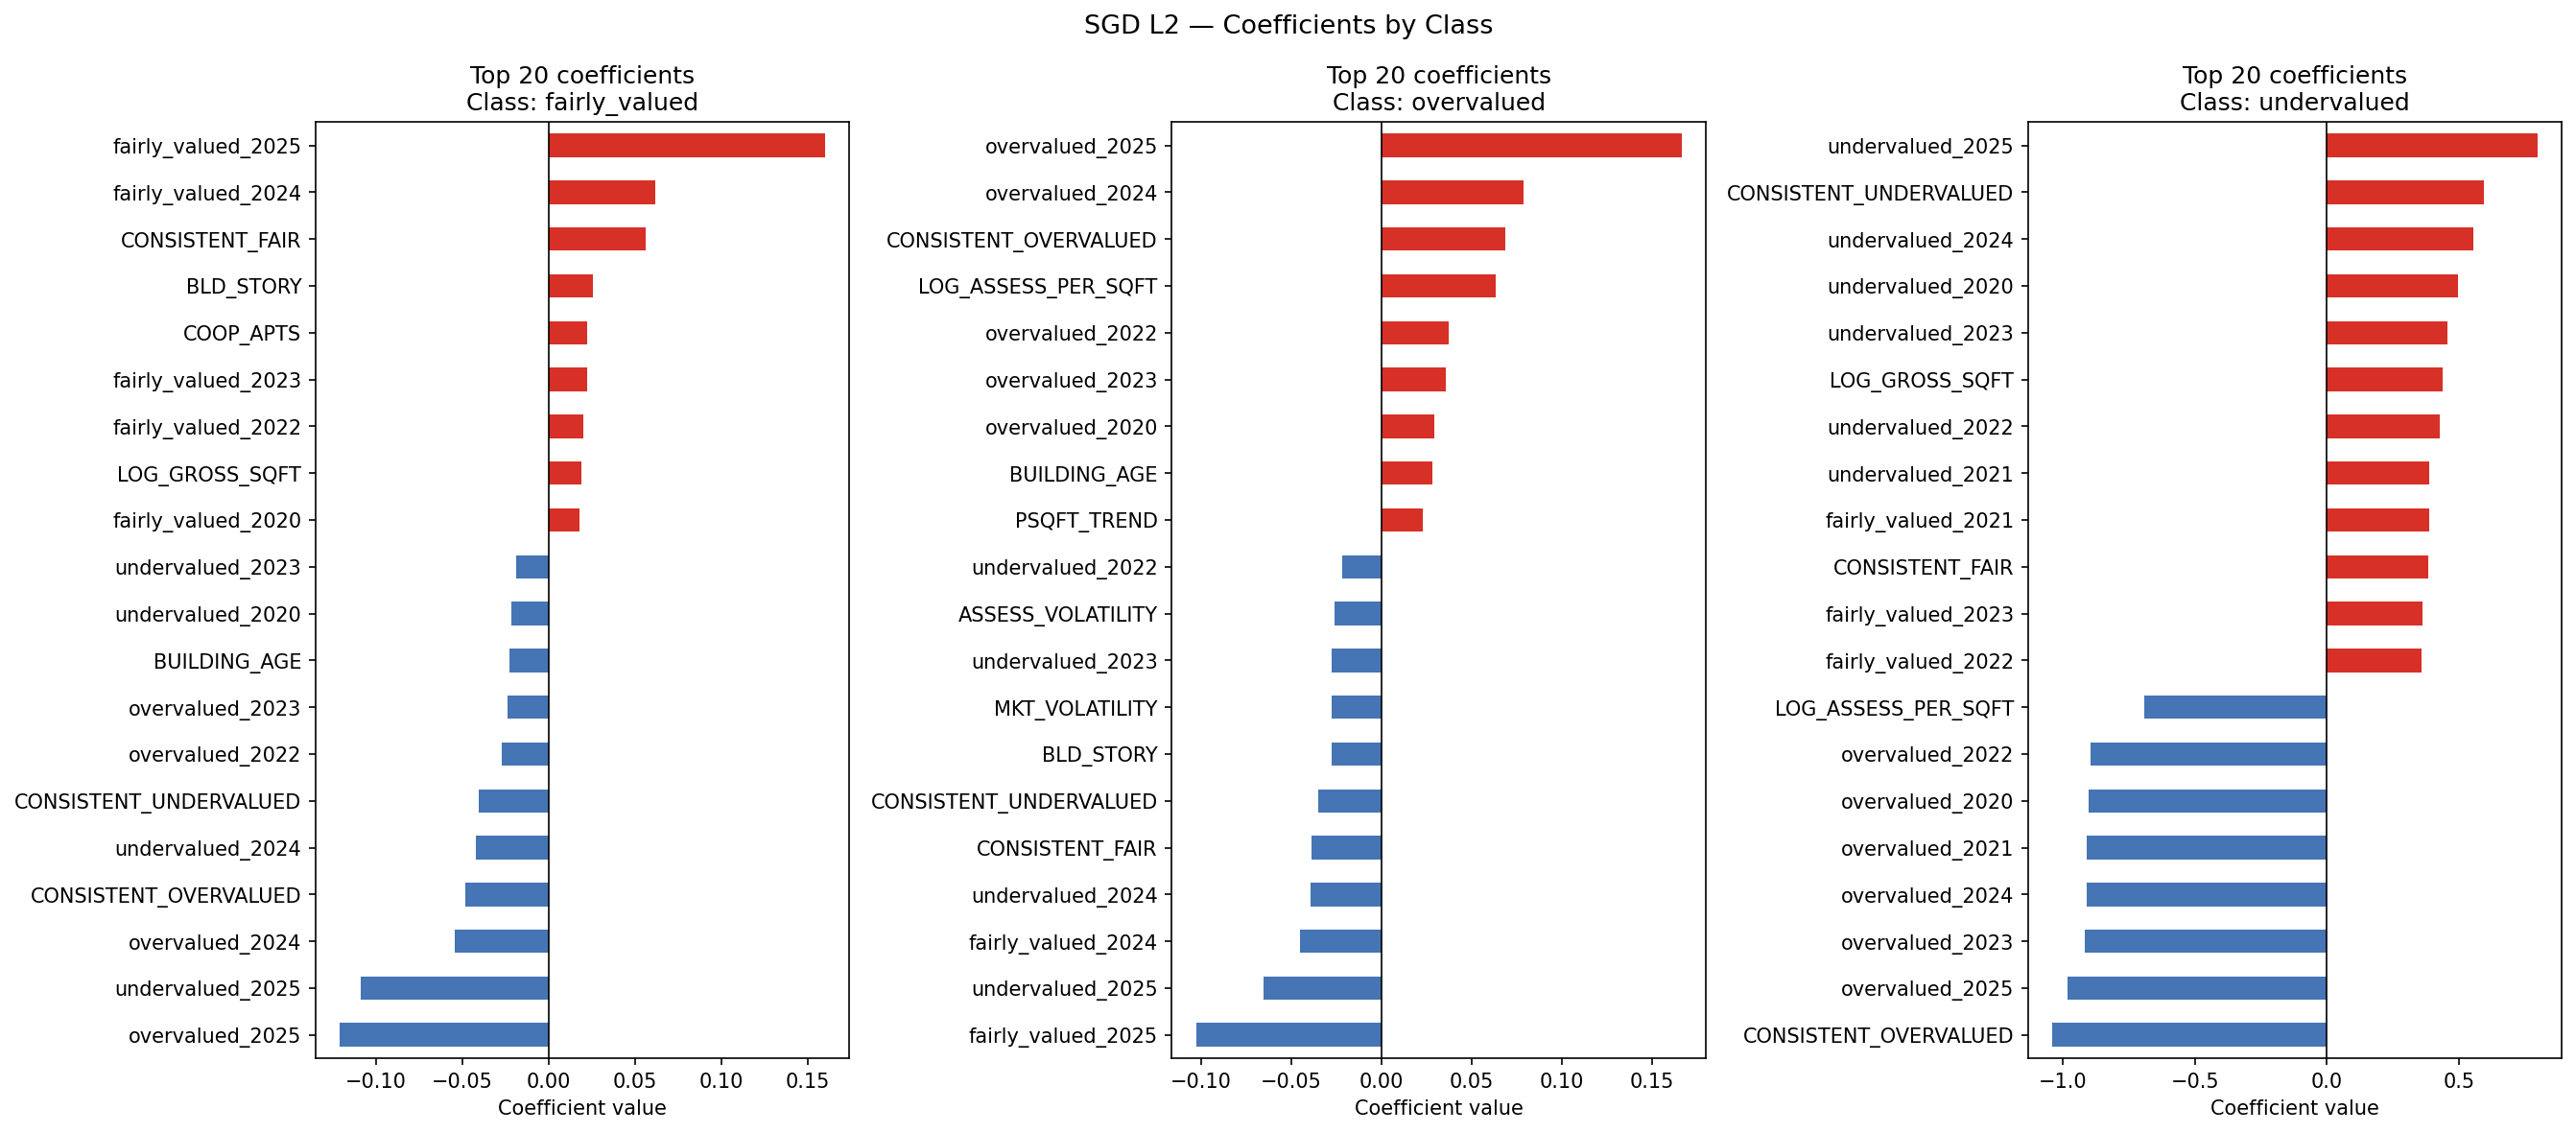

The file beside this chart, header and first rows:
feature, fairly_valued, overvalued, undervalued
BORO_CODE, 0.01765, -0.01376, -0.1551
BLDG_CLASS_CODE, -0.01645, 0.01192, 0.002475
ZIP_CODE_CODE, -0.008441, 0.01151, -0.017
ZONING_CODE, -0.008597, 0.01088, 0.05735
LOG_GROSS_SQFT, 0.01887, -0.02138, 0.4384
LOG_LAND_AREA, 0.007279, 0.00559, 0.003783
NUM_BLDGS, 0.007836, -0.01092, -0.03525
UNITS, 0.008156, 0.001745, -0.09687
COOP_APTS, 0.02244, -0.01433, -0.1683
BLD_STORY, 0.02566, -0.02753, -0.2593
LOT_FRT, 0.005504, -0.00506, -0.06484
LOT_DEP, 0.0009441, -0.01107, 0.05831
LOT_AREA, -0.004705, 0.007819, -0.0179
BUILDING_AGE, -0.02278, 0.02841, 0.1553
BUILDING_ERA, -0.003355, 0.009168, -0.07325
SQFT_PER_UNIT, -0.007583, 0.0135, 0.1845
COVERAGE_RATIO, 0.01099, -0.007699, -0.09854
LOG_PYACTTOT, -0.001869, 0.004106, -0.106
LOG_ASSESS_PER_SQFT, 0.006912, 0.06338, -0.6903
LAND_TO_TOTAL, 0.001866, 0.001095, 0.1415
MKT_TO_ASSESS, -0.004735, 0.01233, 0.07567
LOG_MKT_TO_ASSESS, -0.004732, 0.01233, 0.07566
ASSESS_TREND, -0.00234, 0.01369, -0.0344
LAND_TREND, 0.002035, -0.01219, 0.02479
MKT_TREND, -0.002606, 0.01248, 0.002501
ASSESS_VOLATILITY, -0.004711, -0.02597, 0.1995
LAND_VOLATILITY, 0.004053, -0.01495, 0.07794
MKT_VOLATILITY, -0.004842, -0.02735, 0.1699
ASSESS_AT_CAP, -0.006118, 0.006134, -0.04666
LAND_RATIO_TREND, -0.011, -0.01129, 0.2793
MKT_RATIO_TREND, -0.005327, -0.004453, -0.05628
PSQFT_TREND, -0.005271, 0.02311, -0.1716
CONSISTENT_OVERVALUED, -0.0483, 0.06862, -1.04
CONSISTENT_UNDERVALUED, -0.04014, -0.03489, 0.5927
CONSISTENT_FAIR, 0.05617, -0.03876, 0.3833
PROJ_FINACTTOT_FY2026, 0.002745, -0.004825, -0.008426
PROJ_RATIO_FINACTTOT_FY2026, -0.004727, -0.009811, 0.2602
PROJ_RESID_FINACTTOT_FY2026, 0.003609, -0.0006735, -0.07897
PROJ_FINACTLAND_FY2026, -0.00044, -0.0002463, 0.001789
PROJ_RATIO_FINACTLAND_FY2026, 0.001963, 0.01193, -0.007604
PROJ_RESID_FINACTLAND_FY2026, 0.0009728, -0.0008581, -0.01417
PROJ_FINMKTTOT_FY2026, -0.003736, 0.007699, -0.003609
PROJ_RATIO_FINMKTTOT_FY2026, 0.004739, -0.02043, 0.12
PROJ_RESID_FINMKTTOT_FY2026, -0.01017, 0.01044, -0.008369
overvalued_2020, -0.01655, 0.02915, -0.9007
undervalued_2020, -0.02133, -0.01807, 0.4945
fairly_valued_2020, 0.018, -0.01365, 0.3158
overvalued_2021, -0.01703, 0.02175, -0.9093
undervalued_2021, -0.01168, -0.01391, 0.389
fairly_valued_2021, 0.01482, -0.01402, 0.3856
overvalued_2022, -0.02731, 0.03702, -0.8942
undervalued_2022, -0.01328, -0.02186, 0.4261
fairly_valued_2022, 0.02008, -0.01406, 0.3589
overvalued_2023, -0.02395, 0.03587, -0.9164
undervalued_2023, -0.01882, -0.02726, 0.4565
fairly_valued_2023, 0.02212, -0.01469, 0.3613
overvalued_2024, -0.05405, 0.07873, -0.9098
undervalued_2024, -0.04191, -0.03936, 0.5538
fairly_valued_2024, 0.06149, -0.0451, 0.3059
overvalued_2025, -0.1208, 0.1661, -0.9821
... 82 more rows
